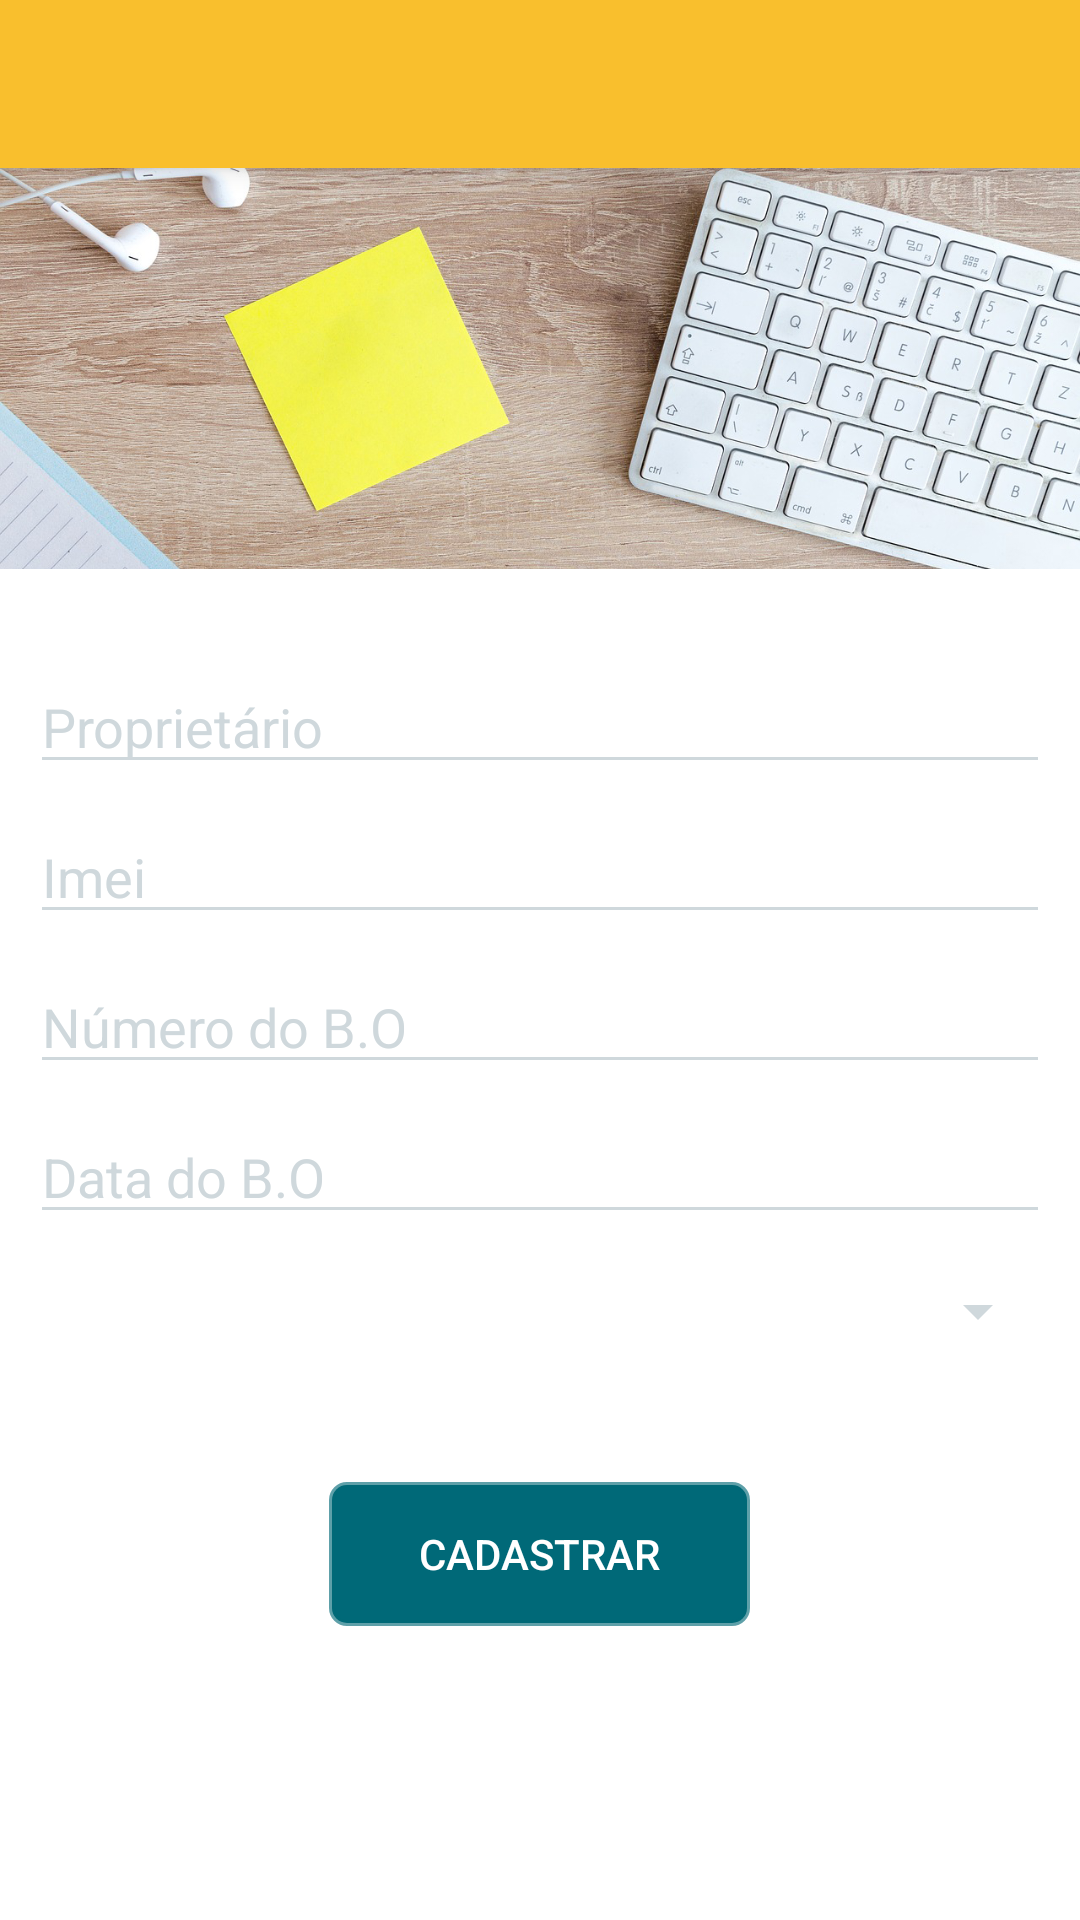

The Android layout XML behind this screen, and the referenced resources:
<!-- AndroidManifest.xml: application theme AppTheme -->
<!-- res/layout/activity_cadastro.xml -->
<?xml version="1.0" encoding="utf-8"?>
<RelativeLayout xmlns:android="http://schemas.android.com/apk/res/android"
    xmlns:app="http://schemas.android.com/apk/res-auto"
    xmlns:tools="http://schemas.android.com/tools"
    android:layout_width="match_parent"
    android:layout_height="match_parent"
    tools:context="com.example.isabela.cadcel.cadastro">


<include android:id="@+id/toolbar"
    layout="@layout/toolbar" />

    <ImageView
        android:id="@+id/imageView"
        android:layout_width="match_parent"
        android:layout_height="150dp"
        android:elevation="1dp"
        app:srcCompat="@drawable/cadastro"
        android:layout_alignParentTop="true"
        android:layout_alignParentLeft="true"
        android:layout_alignParentStart="true"
        android:layout_marginTop="45dp" />

    <EditText
        android:id="@+id/editText8"
        android:layout_width="match_parent"
        android:layout_height="wrap_content"
        android:ems="10"
        android:inputType="textPersonName"
        android:hint="Proprietário"
        android:textColor="#006978"
        android:textColorHint="#cfd8dc"
        android:layout_marginTop="220dp"
        android:layout_marginLeft="10dp"
        android:layout_marginRight="10dp"
        android:theme="@style/MyEditTextTheme"/>

    <EditText
        android:id="@+id/editText2"
        android:layout_width="match_parent"
        android:layout_height="wrap_content"
        android:textColor="#006978"
        android:textColorHint="#cfd8dc"
        android:hint="Imei"
        android:ems="10"
        android:inputType="number"
        android:layout_marginTop="270dp"
        android:layout_marginLeft="10dp"
        android:layout_marginRight="10dp"
        android:theme="@style/MyEditTextTheme"/>

    <EditText
        android:id="@+id/editText4"
        android:layout_width="match_parent"
        android:layout_height="wrap_content"
        android:textColor="#006978"
        android:textColorHint="#cfd8dc"
        android:hint="Número do B.O"
        android:ems="10"
        android:inputType="number"
        android:layout_marginTop="320dp"
        android:layout_marginLeft="10dp"
        android:layout_marginRight="10dp"
        android:theme="@style/MyEditTextTheme"/>

    <EditText
        android:id="@+id/editText5"
        android:layout_width="match_parent"
        android:layout_height="wrap_content"
        android:textColor="#006978"
        android:textColorHint="#cfd8dc"
        android:hint="Data do B.O"
        android:ems="10"
        android:inputType="date"
        android:layout_marginTop="370dp"
        android:layout_marginLeft="10dp"
        android:layout_marginRight="10dp"
        android:theme="@style/MyEditTextTheme"/>


    <Spinner
        android:id="@+id/spinner"
        android:layout_width="match_parent"
        android:layout_height="wrap_content"
        android:hint="Status"
        android:textColor="#006978"
        android:textColorHint="#cfd8dc"
        android:layout_marginTop="425dp"
        android:layout_marginLeft="10dp"
        android:layout_marginRight="10dp"
        android:theme="@style/MyEditTextTheme"/>


    <Button
        android:id="@+id/button"
        android:layout_width="wrap_content"
        android:layout_height="wrap_content"
        android:background="@drawable/fundo_botao"
        android:text="Cadastrar"
        android:elevation="1dp"
        android:paddingRight="30dp"
        android:paddingLeft="30dp"
        android:layout_gravity="center"
        android:layout_below="@+id/spinner"
        android:layout_centerHorizontal="true"
        android:layout_marginTop="45dp" />


</RelativeLayout>
<!-- res/layout/toolbar.xml (included above) -->
<?xml version="1.0" encoding="utf-8"?>
<android.support.v7.widget.Toolbar
    xmlns:android="http://schemas.android.com/apk/res/android"
    android:layout_width="match_parent"
    android:layout_height="wrap_content"
    android:background="?attr/colorPrimary"
    android:minHeight="?attr/actionBarSize"
    android:theme="?attr/actionBarTheme"
    android:elevation="5dp"/>
<!-- resources referenced by this layout -->
<resources>
  <!-- drawable cadastro: jpg bitmap (drawable, 467688 bytes) -->
  <!-- drawable fundo_botao (drawable) -->
  <?xml version="1.0" encoding="utf-8"?>
  <shape xmlns:android="http://schemas.android.com/apk/res/android"
      android:shape="rectangle">
      <solid android:color="#006978" />
      <corners android:radius="5dp" />
      <stroke android:width="2dp" android:color="#a1006978"></stroke>
  </shape>
  <style name="MyEditTextTheme">
          <item name="colorControlNormal">#cfd8dc</item>
          <item name="colorControlActivated">#0095a8</item>
          <item name="colorControlHighlight">@color/accent_material_light</item>
      </style>
  <style name="AppTheme" parent="Theme.AppCompat.NoActionBar">
          
          <item name="colorPrimary">@color/colorPrimary</item>
          <item name="colorPrimaryDark">@color/colorPrimaryDark</item>
          <item name="colorAccent">@color/colorAccent</item>
          <item name="android:windowBackground">@android:color/white</item>
      </style>
  <color name="colorPrimary">#f9bf2d</color>
  <color name="colorPrimaryDark">#c28f00</color>
  <color name="colorAccent">#fff163</color>
</resources>
